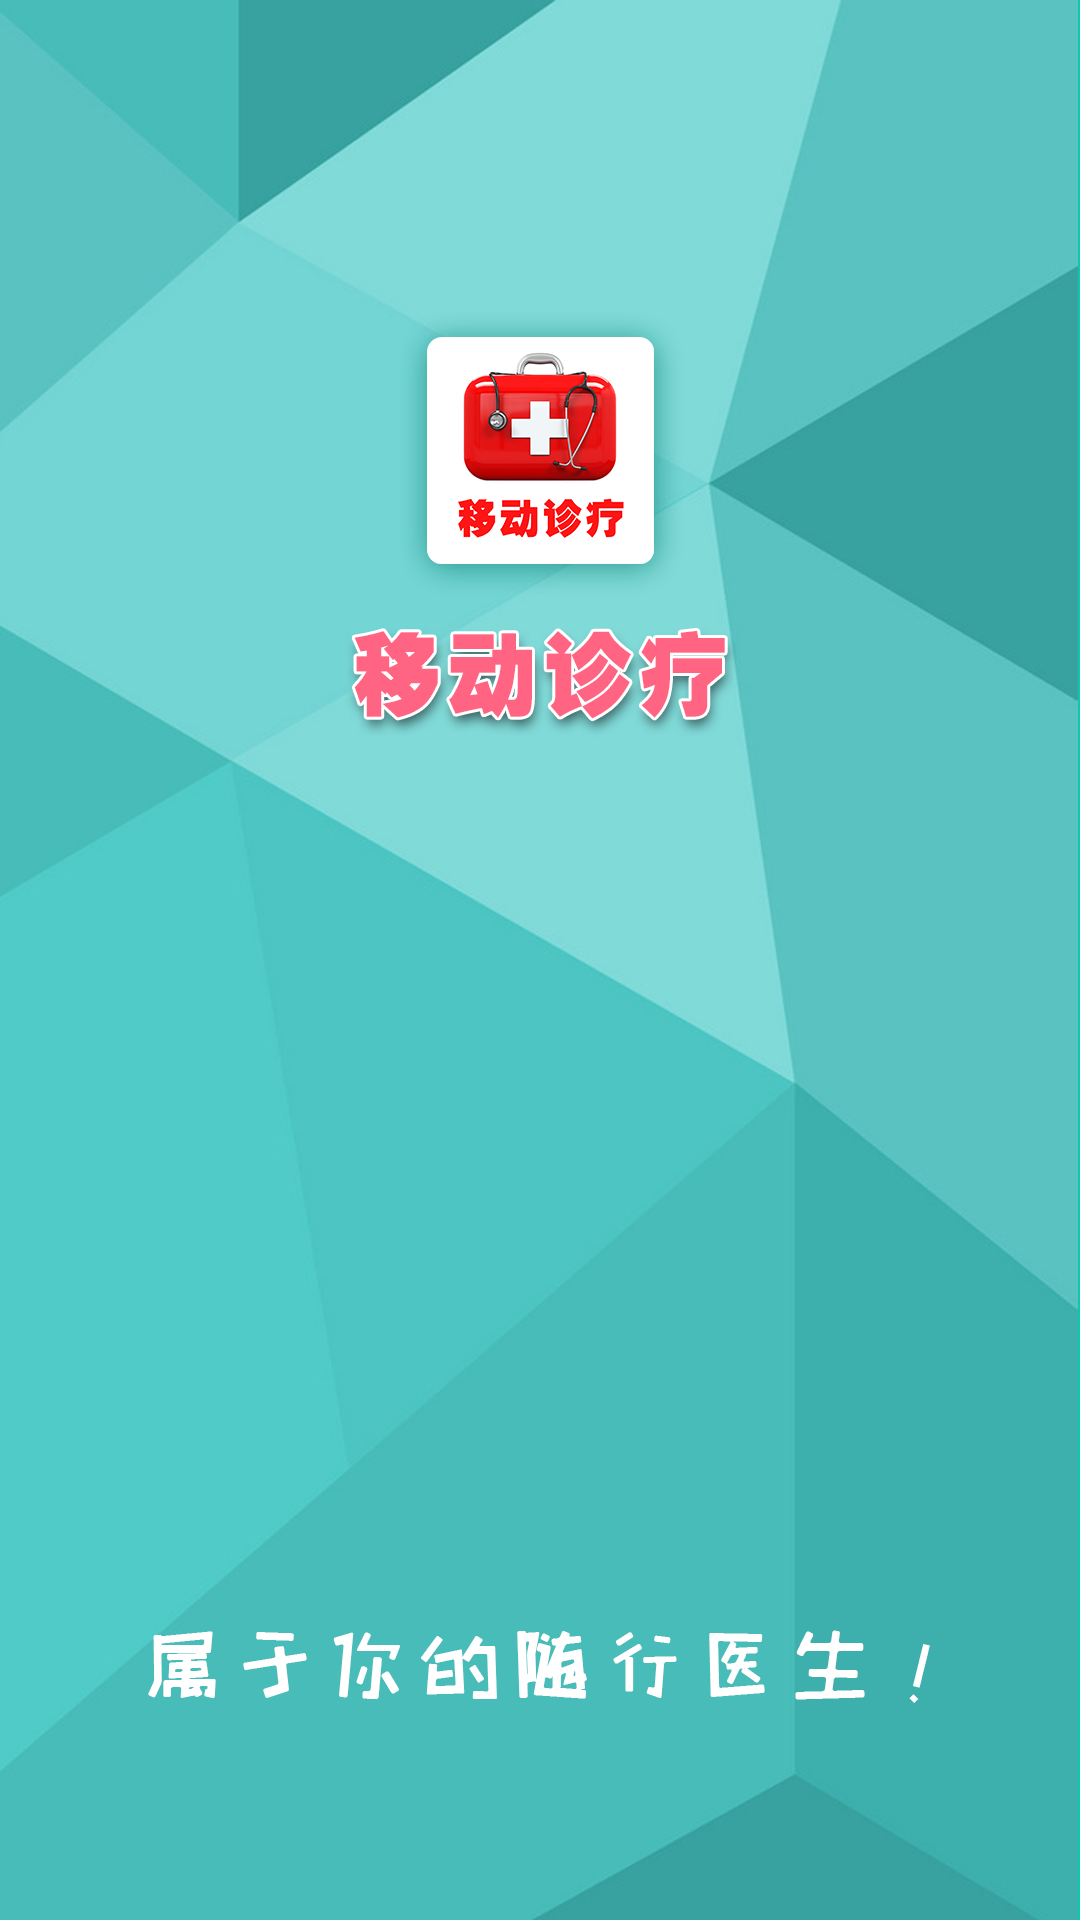

This screen was rendered from an Android layout file. Write that file and the resources it references.
<!-- AndroidManifest.xml: activity theme android:Theme.NoTitleBar.Fullscreen -->
<!-- res/layout/activity_launcher.xml -->
<?xml version="1.0" encoding="utf-8"?>

<FrameLayout xmlns:android="http://schemas.android.com/apk/res/android"
    android:layout_width="match_parent"
    android:layout_height="match_parent"
    android:orientation="vertical">

    <ImageView
        android:id="@+id/entrance"
        android:layout_width="wrap_content"
        android:layout_height="wrap_content"
        android:scaleType="centerCrop"
        android:src="@drawable/launcher_image" />

</FrameLayout>
<!-- resources referenced by this layout -->
<resources>
  <!-- drawable launcher_image: png bitmap (drawable-xxhdpi, 238418 bytes) -->
</resources>
